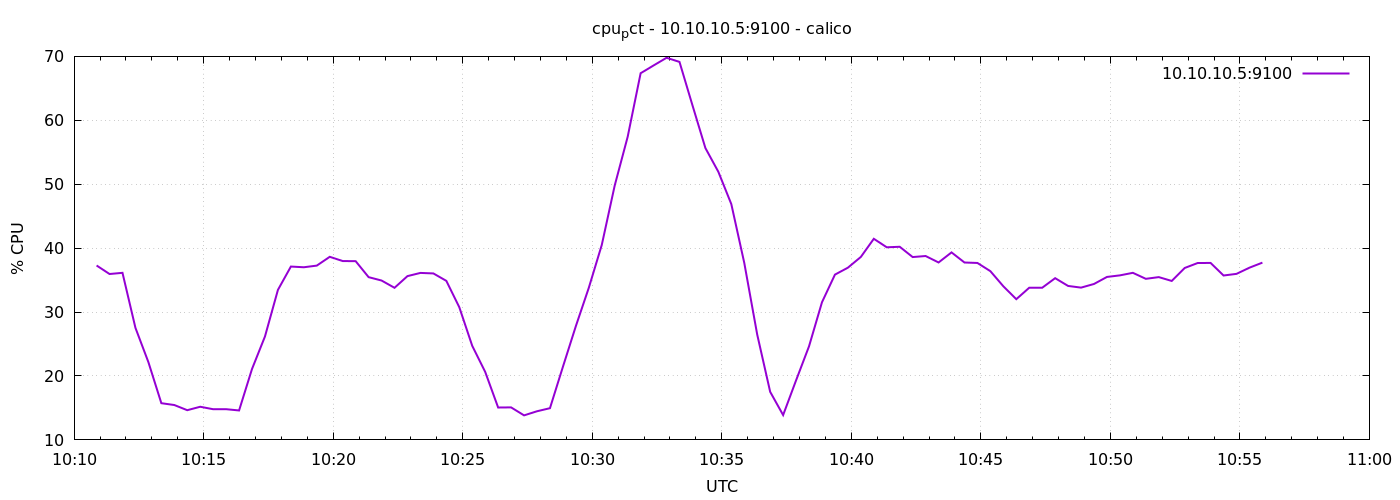

The data file committed next to this chart (first rows):
1776766252	37.285714285713944
1776766282	35.95
1776766312	36.14
1776766342	27.53
1776766372	22.16
1776766402	15.74
1776766432	15.46
1776766462	14.65
1776766492	15.19
1776766522	14.8
1776766552	14.8
1776766582	14.6
1776766612	21.1
1776766642	26.19
1776766672	33.47
1776766702	37.12
1776766732	37.01
1776766762	37.27
1776766792	38.64
1776766822	37.98
1776766852	37.96
1776766882	35.46
1776766912	34.93
1776766942	33.8
1776766972	35.62
1776767002	36.12
1776767032	36.04
1776767062	34.88
1776767092	30.76
1776767122	24.71
1776767152	20.64
1776767182	15.07
1776767212	15.09
1776767242	13.84
1776767272	14.48
1776767302	14.96
1776767332	21.44
1776767362	27.8
1776767392	33.8
1776767422	40.5
1776767452	49.81
1776767482	57.42
1776767512	67.37
1776767542	68.58
1776767572	69.78
1776767602	69.13
1776767632	62.35
1776767662	55.66
1776767692	51.94
1776767722	46.89
1776767752	37.7
1776767782	26.48
1776767812	17.52
1776767842	13.89
1776767872	19.32
1776767902	24.65
1776767932	31.54
1776767962	35.86
1776767992	36.94
1776768022	38.62
1776768052	41.46
... 30 more rows
